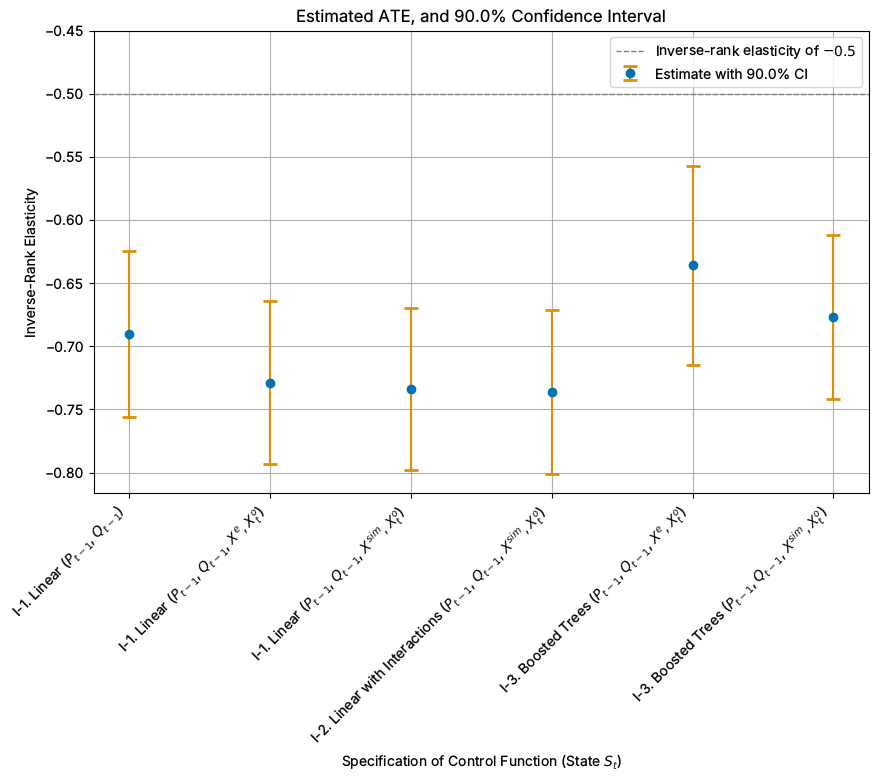

Values plotted in this chart, from the file beside it:
specification, coef, std err, t, P>|t|, lower, upper
I-1. Linear ($P_{t-1}$, $Q_{t-1}$), -0.6903, 0.04002, -17.25, 1.1621829073384801e-66, -0.7561, -0.6244
I-1. Linear ($P_{t-1}$, $Q_{t-1}$, $X^{e…, -0.7288, 0.03918, -18.6, 3.197048536639337e-77, -0.7933, -0.6644
I-1. Linear ($P_{t-1}$, $Q_{t-1}$, $X^{s…, -0.7337, 0.03916, -18.74, 2.4487205595995216e-78, -0.7981, -0.6693
I-2. Linear with Interactions ($P_{t-1}$…, -0.736, 0.03941, -18.68, 7.567748361969615e-78, -0.8008, -0.6712
I-3. Boosted Trees ($P_{t-1}$, $Q_{t-1}$…, -0.6358, 0.04784, -13.29, 2.590742867349995e-40, -0.7145, -0.5571
I-3. Boosted Trees ($P_{t-1}$, $Q_{t-1}$…, -0.677, 0.03936, -17.2, 2.610794719155065e-66, -0.7417, -0.6122
